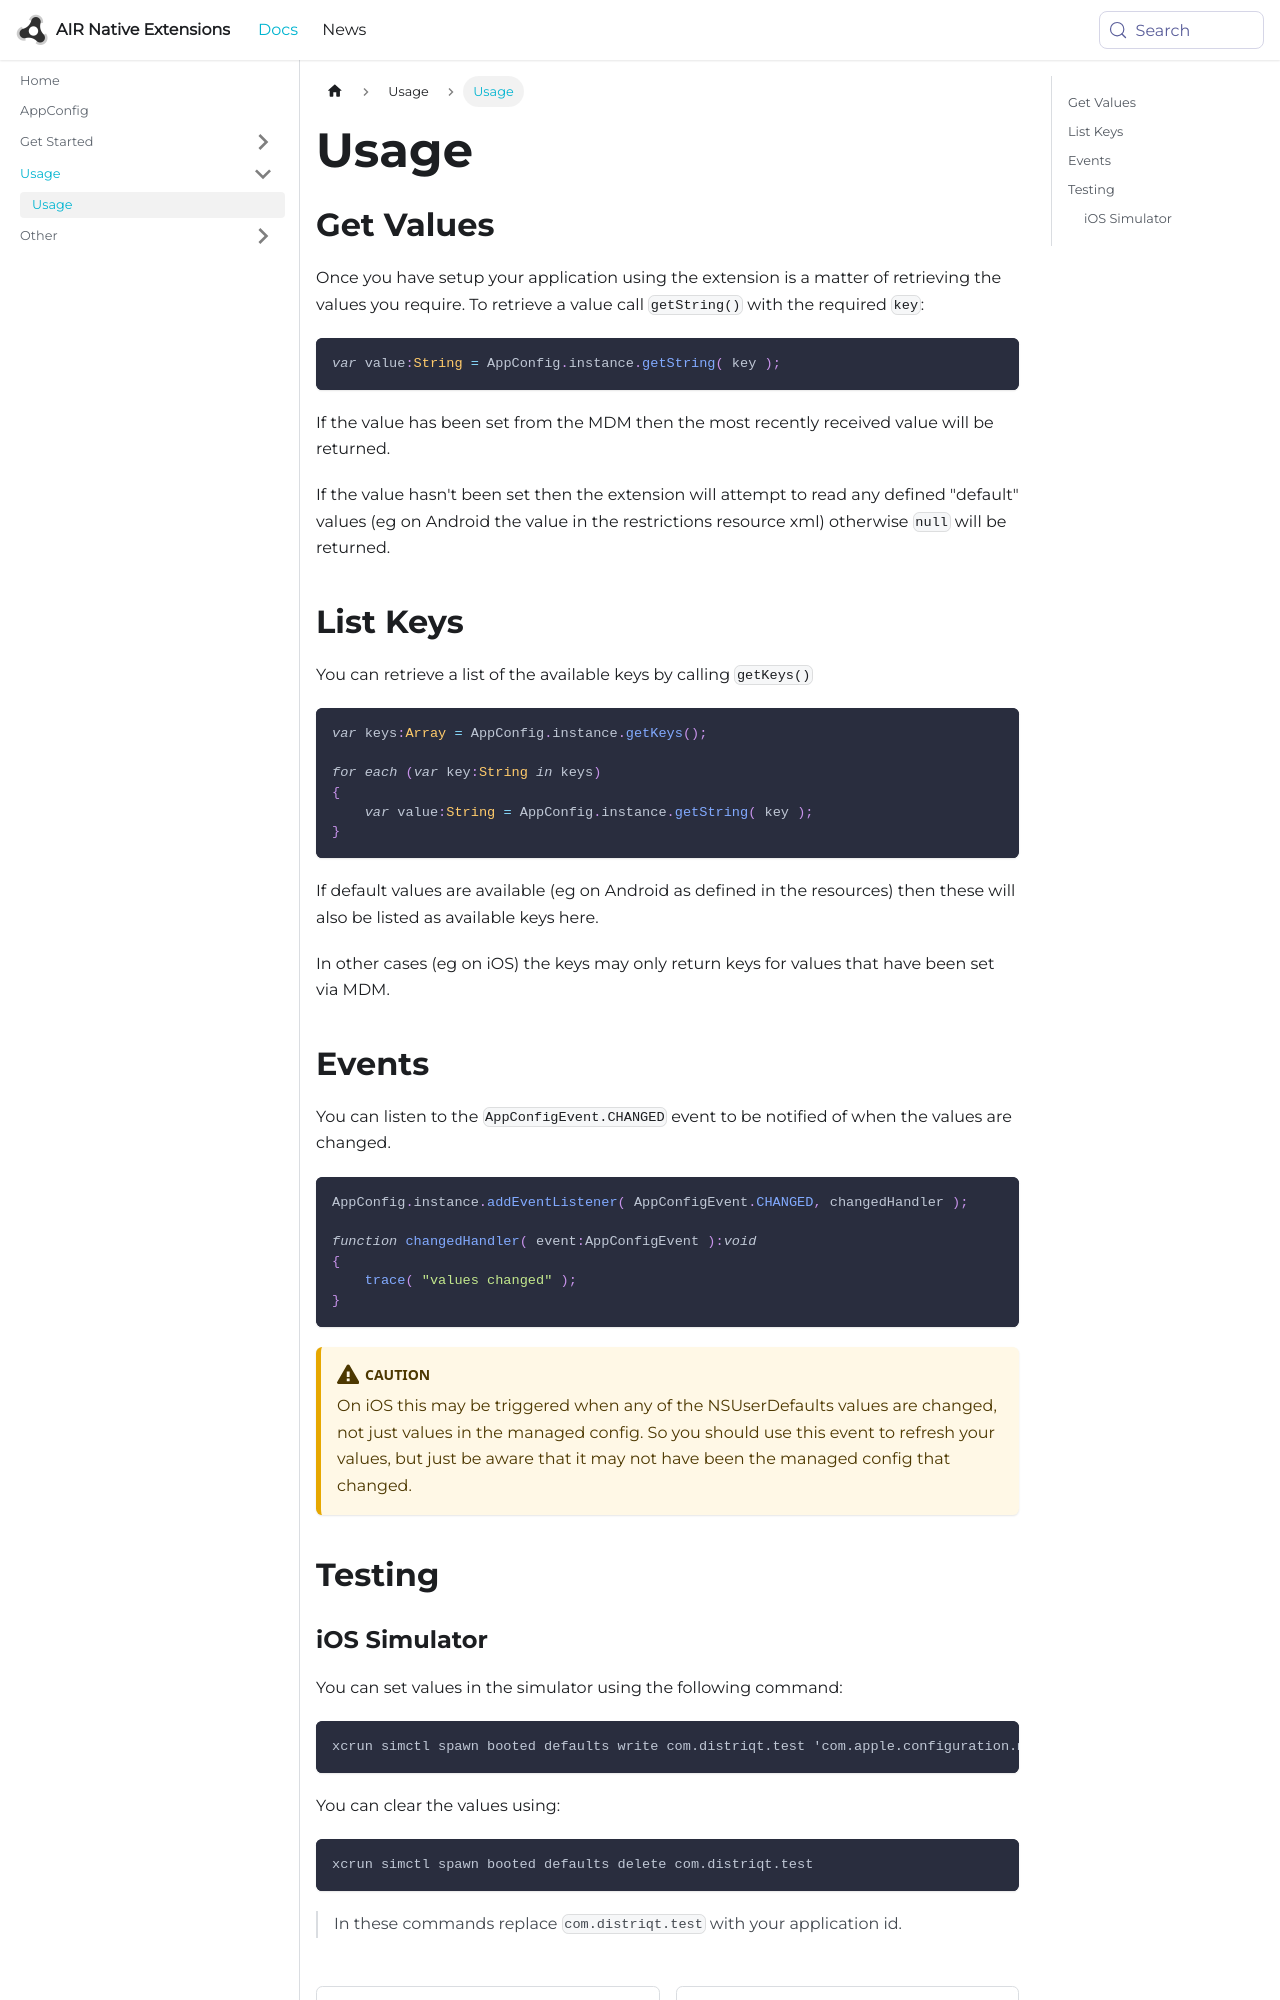

repository: airnativeextensions/nativeextensions-documentation · page: docs/appconfig/usage/index.html · generator: docusaurus

---
title: Usage
---


## Get Values

Once you have setup your application using the extension is a matter of retrieving the values you require.
To retrieve a value call `getString()` with the required `key`:


```actionscript 
var value:String = AppConfig.instance.getString( key );
```

If the value has been set from the MDM then the most recently received value will be returned.

If the value hasn't been set then the extension will attempt to read any defined "default" values
(eg on Android the value in the restrictions resource xml) otherwise `null` will be
returned.



## List Keys

You can retrieve a list of the available keys by calling `getKeys()`

```actionscript
var keys:Array = AppConfig.instance.getKeys();

for each (var key:String in keys)
{
    var value:String = AppConfig.instance.getString( key );
}
```

If default values are available (eg on Android as defined in the resources) then these will also be listed as available keys here.

In other cases (eg on iOS) the keys may only return keys for values that have been set via MDM.


## Events

You can listen to the `AppConfigEvent.CHANGED` event to be notified of when the values are changed.

```actionscript
AppConfig.instance.addEventListener( AppConfigEvent.CHANGED, changedHandler );

function changedHandler( event:AppConfigEvent ):void
{
    trace( "values changed" );
}
```

:::caution
On iOS this may be triggered when any of the NSUserDefaults values are changed, not just values in the managed config. 
So you should use this event to refresh your values, but just be aware that it may not have been the managed config that changed.
:::



## Testing
